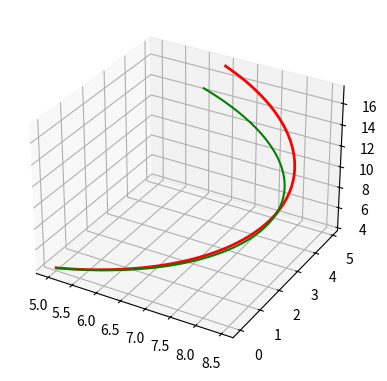

Generate this figure with matplotlib:
import numpy as np 
import math
from math import sin,cos 
import matplotlib.pyplot as plt
import matplotlib.animation as animation
from mpl_toolkits.mplot3d import Axes3D

######## SOME POINTS TO BE NOTED ########
# On running this code, there will be one matplotlib output window which will run a 3D animation.
# You will be able to see two lines, one green (which will be fixed) and the other will be red 
# which will be progressing further with time.
# The green line represents the desired trajectory and the red line represents the actual trajectory.
# The PI gains are tunned on the basis of current geometric parameters of the robot. So incase, you change the 
# geometric parameters, please also change the PI gains appropriately to achieve the desired trajectory. 

#defining animation parameters 

fps = 100
dt = 1/fps

#define the geometric parameters of the robot

a1 = 4
a2 = 5
mlink1 = 1
mlink2 = 1
mlink3 = 1
radiuslink3 = 0.1
mp3 = mlink3
mt3 = mlink3
mR1 = 0
mR2 = 0
d = a1/2
I1 = (1/3)*(a1**2)*(mlink1)
IR1 = 0
I2 = (1/12)*(a2**2)*(mlink2)
IR2 = 0
I3 = I2 + mlink2*(d**2)
I4 = I1 + I3 + mlink2*(a1**2)
I5 = mlink2*a1*d
I6 = I3
I3_ = 0.5*mlink3*(radiuslink3)**2
I10 = mt3*(a1**2 + a2**2)
I8 = mp3*(a1**2 + a2**2) + I3_ + I10 
I9 = mp3*(a2**2) + I3_
I11 = 2*mp3*(a2**2) + 2*I3_ + I10
I12 = mp3*a1*a2
I13 = mt3*a1*a2
I14 = I4 + I8
I15 = I5 + I13
I16 = I6 + I9 + 0.25*I10 
I17 = I3 + I11
I18 = I5 + 2*(I12 + I13) 

# First step will be to solve the inverse kinematics for the Spherical robot.
# That is to calculate the desired joint variables from the given cartesian coordinates. 

def solveinvSpherical(p):
    x = p[0]
    y = p[1]
    z = p[2]
    r = (x**2 + y**2)**0.5
    s = z - a1
    q1 = math.atan2(y,x)
    q2 = math.atan2(s,r)
    q3 = (r**2 + s**2)**0.5 - a2
    return [q1,q2,q3]

# Second step is to create a PI controller for each joint
# The input to the controller will be the desired joint variable,the actual joint variable,Kp and Ki. 
# Here Kp is the proportional gain and Ki is the integral gain.  
# The output of the controller will be the torque that will be given to the dynamics of the system. 

def PIcontroller(qd,q,prev_e,dt,Kp,Ki):
    e = qd-q
    edt = prev_e + e*dt
    Tau_c = Kp*e + Ki*edt
    return (Tau_c,edt)

# Third step will be to incorporate dynamics.
# Here the tau for each joint will be mapped to corresponding joint variables. 
# Then to calculate joint variables from the provided tau (in this case the controller torque)
# the ODE will be solved further for every time instance. 

def Spherical_dynamics_model(q,tau):
    q1 = q[0]
    q2 = q[1]
    q3 = q[2]
    q1dot = q[3]
    q2dot = q[4]
    q3dot = q[5]

    H = np.array([[(I14+2*I12*cos(q1) + 2*I15*cos(q2)),(0.5*(I17 + I18*cos(q2))),0],[(0.5*(I17 + I18*cos(q2))), (I16 + 0.5*I13*cos(q2)), 0],[0,0,mp3]])
    h = np.array([[-2*I15*q1dot*q2dot*sin(q2)-0.5*I18*(q2dot**2)*sin(q2)],[I15*(q1dot**2)*sin(q2)-0.25*I13*(q2dot**2)*sin(q2)],[0]])

    output_1 = np.array([[q1dot],[q2dot],[q3dot]])
    output_2 = np.matmul((np.linalg.inv(H)), (tau-h))
    output = np.vstack((output_1,output_2))
    return output

# Fourth step will be to solve the forward kinematics for the actual joint variabes

def Spherical_solveforward(q):

    # taking input for joint space (in this case 2 angles and 1 displacement)
    q1 = q[0]
    q2 = q[1]
    q3 = q[2]

    s = (a2 + q3)*sin(q2)
    r = (a2 + q3)*cos(q2)

    x = r*cos(q1)
    y = r*sin(q1)
    z = s + a1

    return [x,y,z]

# Fifth step will be to define a function that takes the input as two cartesian points and returns the trajectory
# in terms of the joint variables.

def trajectory_planner(p_init,p_final):
    q_init = solveinvSpherical(p_init)
    q_final = solveinvSpherical(p_final)

    t0 = 0
    tf = 1

    q10 = q_init[0]
    q10_ = 0
    q1f = q_final[0]
    q1f_ = 0 

    q20 = q_init[1]
    q20_ = 0
    q2f = q_final[1]
    q2f_ = 0

    q30 = q_init[2]
    q30_ = 0
    q3f = q_final[2]
    q3f_ = 0

    T = [[1,t0,t0**2,t0**3],[0,1,2*t0,3*(t0**2)],[1,tf,tf**2,tf**3],[0,1,2*tf,3*(tf**2)]]
    T = np.array(T)
    Q1 = [q10,q10_,q1f,q1f_]
    Q1 = np.array(Q1)
    Q2 = [q20,q20_,q2f,q2f_]
    Q2 = np.array(Q2)
    Q3 = [q30,q30_,q3f,q3f_]
    Q3 = np.array(Q3)

    A = np.linalg.inv(T).dot(Q1)
    B = np.linalg.inv(T).dot(Q2)
    C = np.linalg.inv(T).dot(Q3)

    def fq1(t,A) :
        q = A[0] + t*A[1] + (t**2)*A[2] + (t**3)*A[3]
        q_dot = A[1] + (2*t)*A[2] + (3*(t**2))*A[3]
        return [q,q_dot]

    def fq2(t,B) :
        q = B[0] + t*B[1] + (t**2)*B[2] + (t**3)*B[3]
        q_dot = B[1] + (2*t)*B[2] + (3*(t**2))*B[3]
        return [q,q_dot]

    def fq3(t,C) :
        q = C[0] + t*C[1] + (t**2)*C[2] + (t**3)*C[3]
        q_dot = C[1] + (2*t)*C[2] + (3*(t**2))*C[3]
        return [q,q_dot]

    del_t = tf - t0
    N = del_t*(fps)
    t_ = t0
    q0 = [q10,q20,q30,q10_,q20_,q30_]

    run = True
    a = 1
    trajectory = [q0]
    while run:
        if a <= N:
            t_ += dt
            [q1d, q1d_] = [fq1(t_,A)[0], fq1(t_,A)[1]]
            [q2d, q2d_] = [fq2(t_,B)[0], fq2(t_,B)[1]]
            [q3d, q3d_] = [fq3(t_,C)[0], fq3(t_,C)[1]]
            trajectory.append([q1d,q2d,q3d,q1d_,q2d_,q3d_])
            a += 1 
        else:
            run = False
    
    return trajectory

# sixth step which is the last step is to integrate all the functions defined earlier and simulate the robot.

p_init = Spherical_solveforward([math.radians(0),math.radians(0),0])
p_final = Spherical_solveforward([math.radians(30),math.radians(60),10])
trajectory = trajectory_planner(p_init,p_final)

trajectory_c = []
for i in range(len(trajectory)):
    trajectory_c.append(Spherical_solveforward([trajectory[i][0],trajectory[i][1],trajectory[i][2]]))

q0 = np.array([solveinvSpherical(p_init)[0],solveinvSpherical(p_init)[1],solveinvSpherical(p_init)[2],0,0,0])
qf = np.array([solveinvSpherical(p_final)[0],solveinvSpherical(p_final)[1],solveinvSpherical(p_final)[2],0,0,0])
q = q0

prev_e_1 = 0
Kp1 = 10000/2.5
Ki1 = 10

prev_e_2 = 0
Kp2 = 2200/2
Ki2 = 100

prev_e_3 = 0
Kp3 = 21/2
Ki3 = 10

p_actual_traj = [p_init]

for i in range(len(trajectory)):
    qd = [trajectory[i][0],trajectory[i][1],trajectory[i][2]]
    e = qd[0] - q[0]
    tau_c_1,e_dt_1 = PIcontroller(qd[0],q[0],prev_e_1,dt,Kp1,Ki1)
    tau_c_2,e_dt_2 = PIcontroller(qd[1],q[1],prev_e_2,dt,Kp2,Ki2)
    tau_c_3,e_dt_3 = PIcontroller(qd[2],q[2],prev_e_3,dt,Kp3,Ki3)
    prev_e_1 = e_dt_1
    prev_e_2 = e_dt_3
    prev_e_2 = e_dt_3
    tau_c = np.array([[tau_c_1],[tau_c_2],[tau_c_3]])
    q_actual_dot = Spherical_dynamics_model(q,tau_c)
    q_actual = q + np.array([q_actual_dot[0][0]*dt,q_actual_dot[1][0]*dt,q_actual_dot[2][0]*dt,q_actual_dot[3][0]*dt,q_actual_dot[4][0]*dt,q_actual_dot[5][0]*dt])
    q = q_actual
    p_actual = Spherical_solveforward([q_actual[0],q_actual[1],q_actual[2]])
    p_actual_traj.append(p_actual)
    traj = p_actual_traj

plt.rcParams["figure.figsize"] = [7.00, 3.50]
plt.rcParams["figure.autolayout"] = True

def animate(num, data, line):
   line.set_alpha(0.7)
   line.set_data(data[0:2, :num])
   line.set_3d_properties(data[2, :num])
   return line

x_d = []
y_d = []
z_d = []
for i in trajectory_c:
    x_d.append(i[0])
    y_d.append(i[1])
    z_d.append(i[2])

x_a = []
y_a = []
z_a = []
for j in traj:
    x_a.append(j[0])
    y_a.append(j[1])
    z_a.append(j[2])

data = np.array([x_a, y_a, z_a])
N = len(traj)
fig = plt.figure()
ax = Axes3D(fig, auto_add_to_figure = False)
fig.add_axes(ax)

line, = plt.plot(data[0], data[1], data[2], lw=2, c='red')
ax.plot3D(x_d, y_d, z_d, 'green')
line_ani = animation.FuncAnimation(fig, animate, frames=N, fargs=(data, line), interval=50, blit=False)

plt.show()